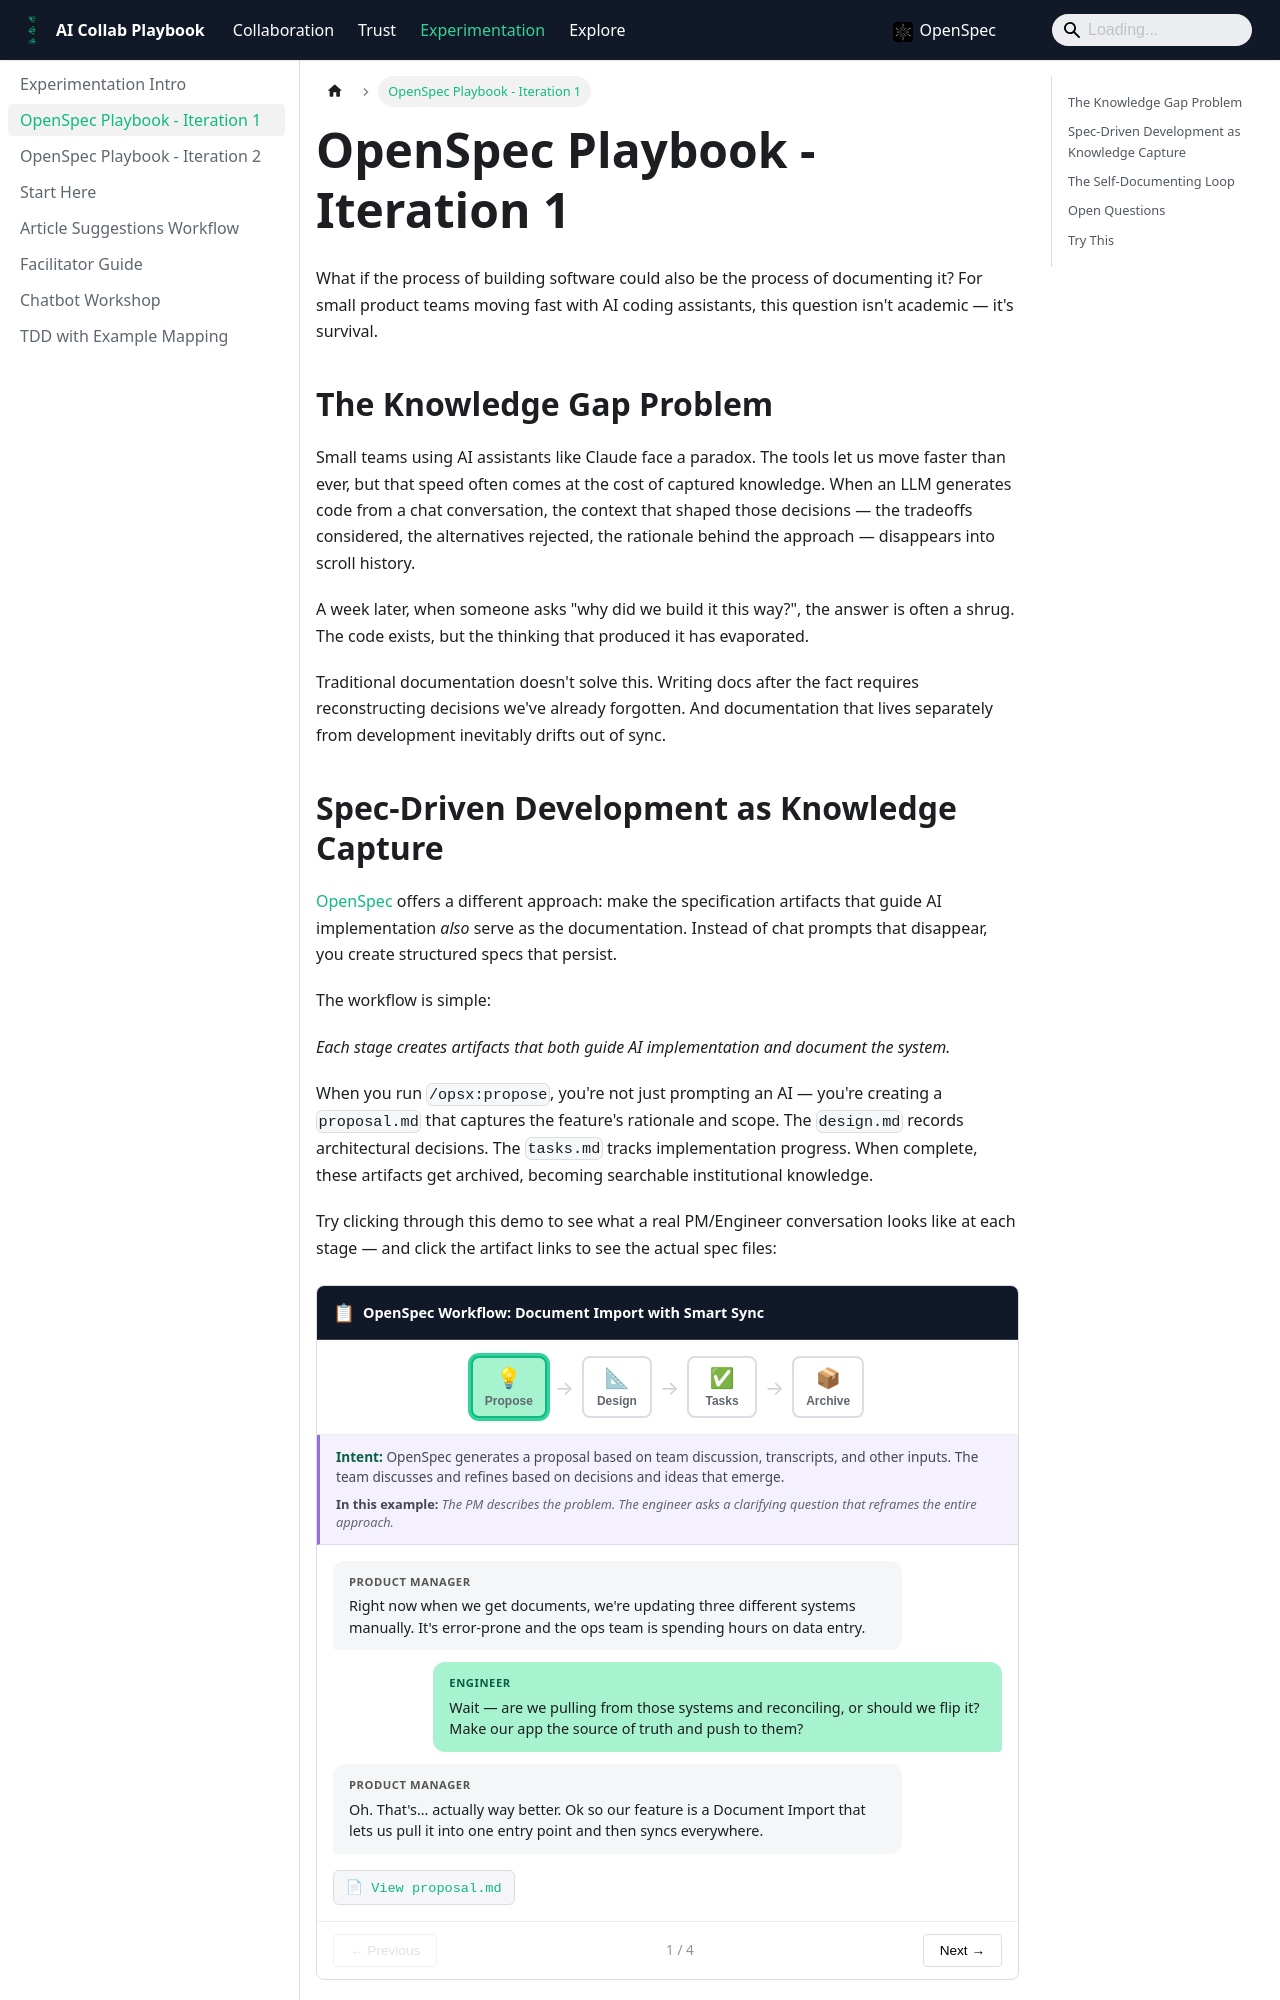

repository: sam-brisson/ai-comm-patterns · page: docs/experimentation/self-documenting-systems/index.html · generator: docusaurus

---
title: "OpenSpec Playbook - Iteration 1"
sidebar_label: "OpenSpec Playbook - Iteration 1"
sidebar_position: 1
description: "An exploration of how spec-driven development tools like OpenSpec combined with LLMs might help small teams build domain knowledge while building their product."
tags: [knowledge-management, ai-assisted-development, tools, patterns, openspec]
---

import OpenSpecDemo from '@site/src/components/OpenSpecDemo';

What if the process of building software could also be the process of documenting it? For small product teams moving fast with AI coding assistants, this question isn't academic — it's survival.

## The Knowledge Gap Problem

Small teams using AI assistants like Claude face a paradox. The tools let us move faster than ever, but that speed often comes at the cost of captured knowledge. When an LLM generates code from a chat conversation, the context that shaped those decisions — the tradeoffs considered, the alternatives rejected, the rationale behind the approach — disappears into scroll history.

A week later, when someone asks "why did we build it this way?", the answer is often a shrug. The code exists, but the thinking that produced it has evaporated.

Traditional documentation doesn't solve this. Writing docs after the fact requires reconstructing decisions we've already forgotten. And documentation that lives separately from development inevitably drifts out of sync.

## Spec-Driven Development as Knowledge Capture

[OpenSpec](https://github.com/Fission-AI/OpenSpec) offers a different approach: make the specification artifacts that guide AI implementation *also* serve as the documentation. Instead of chat prompts that disappear, you create structured specs that persist.

The workflow is simple:

```mermaid
flowchart LR
    A[Propose] --> B[Design]
    B --> C[Tasks]
    C --> D[Archive]
    D -.->|Future reference| A
```

*Each stage creates artifacts that both guide AI implementation and document the system.*

When you run `/opsx:propose`, you're not just prompting an AI — you're creating a `proposal.md` that captures the feature's rationale and scope. The `design.md` records architectural decisions. The `tasks.md` tracks implementation progress. When complete, these artifacts get archived, becoming searchable institutional knowledge.

Try clicking through this demo to see what a real PM/Engineer conversation looks like at each stage — and click the artifact links to see the actual spec files:

<OpenSpecDemo />

*This component was itself built using the OpenSpec workflow. Click "View proposal.md" or any artifact link to see the real specs that guided its implementation.*
